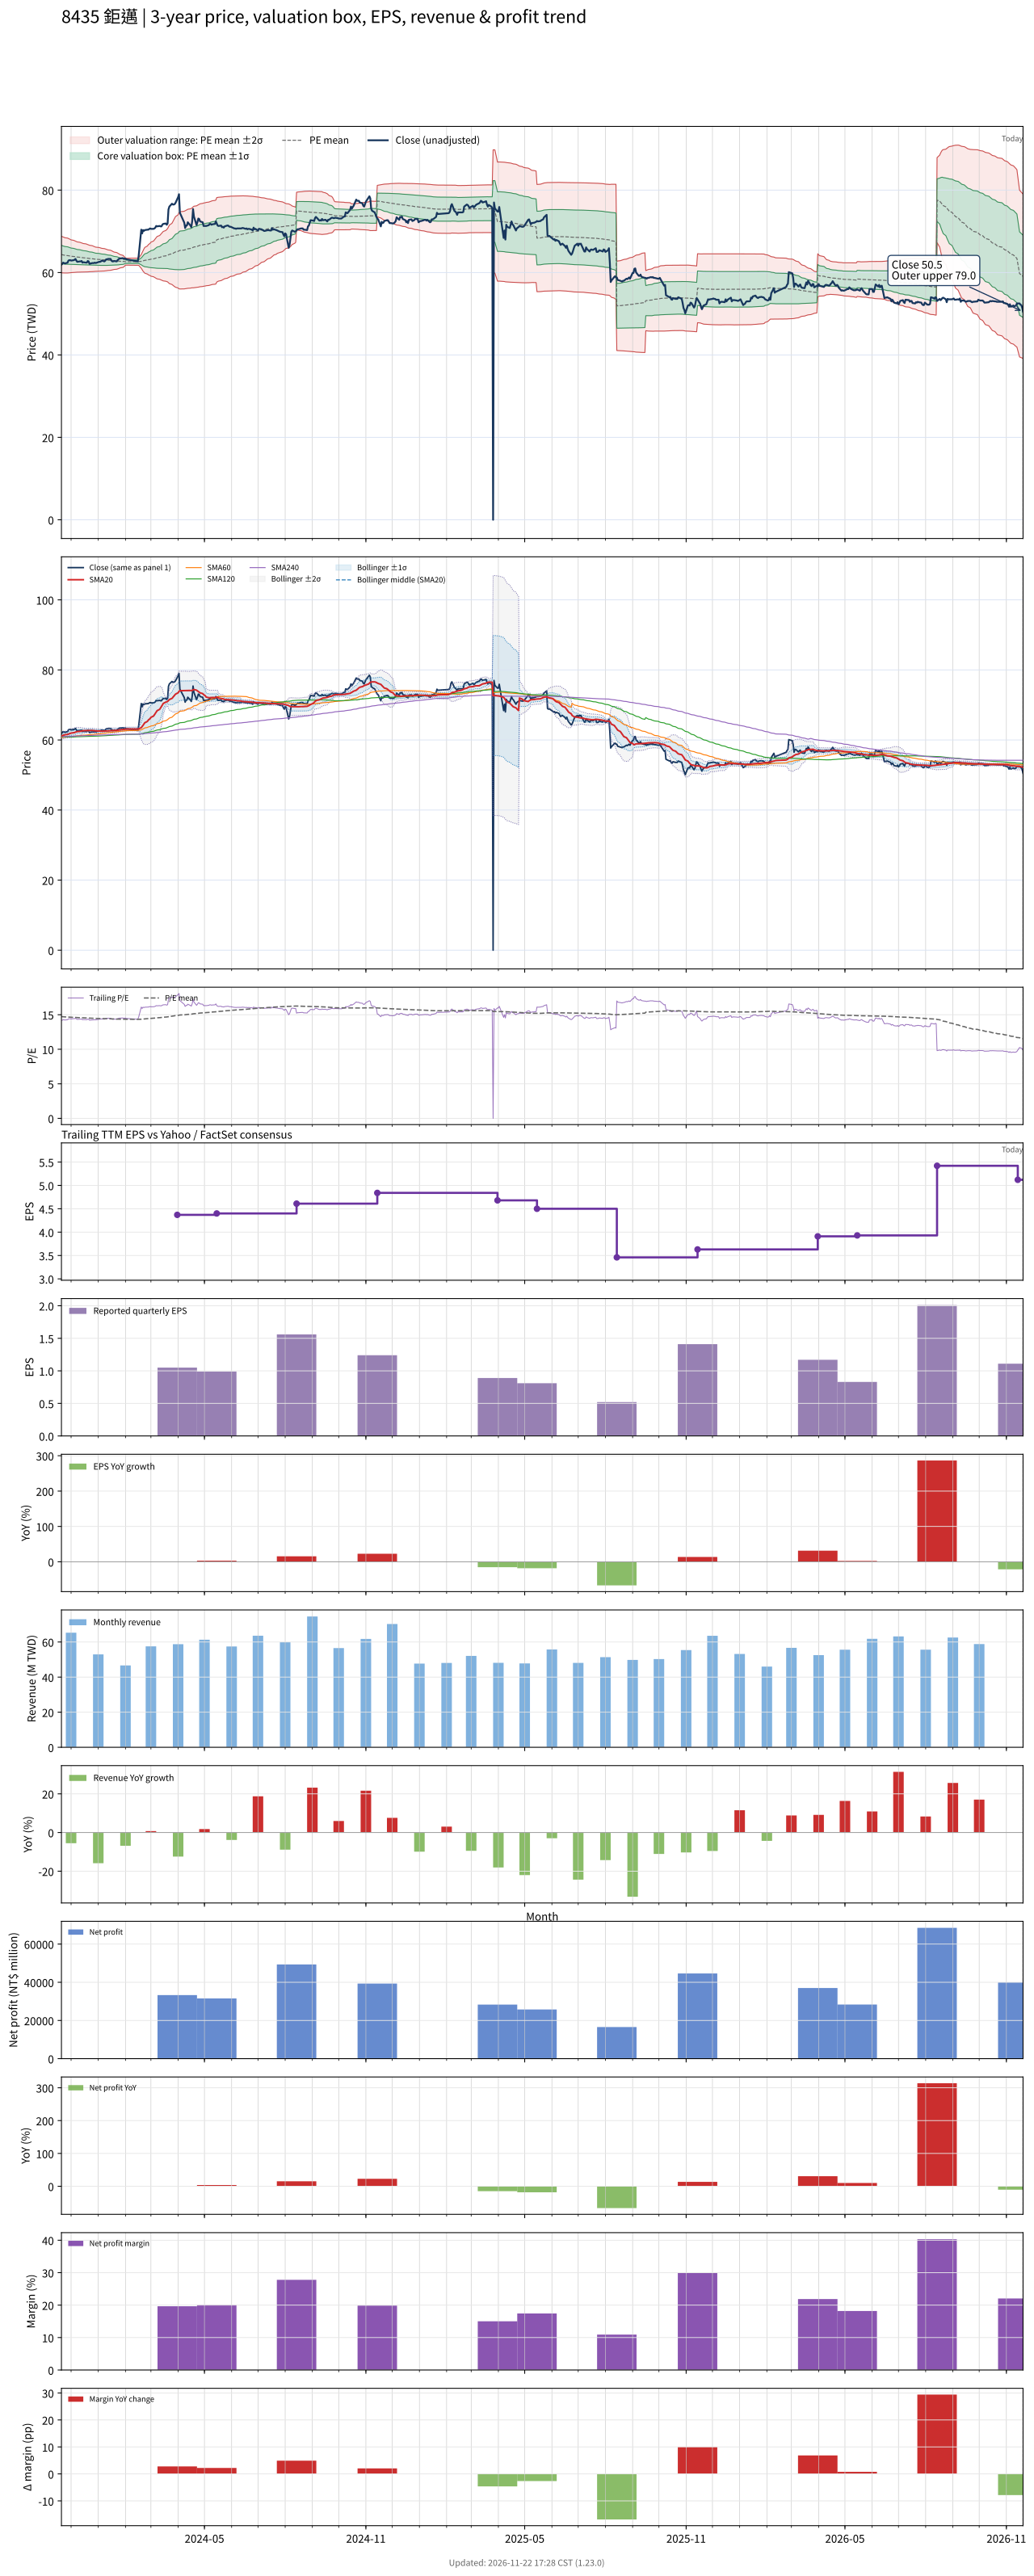

The data file committed next to this chart (first rows):
# chart-version: skill-stock-dynamic-val…
date, close, available_date, period_end, eps, ttm_eps, pe, pe_mean, pe_std, price_m2, price_m1, price_mean, price_p1, price_p2, forward_eps, forward_pe, forward_pe_mean, forward_pe_std, forward_price_m2, forward_price_m1, forward_price_mean, forward_price_p1, forward_price_p2, sma20
2023-11-20, 61.9, 2023-11-14, 2023-09-30, 1.01, 4.37, 14.16, 14.73, 0.5071, 59.93, 62.15, 64.36, 66.58, 68.8, , , , , , , , , , 61.15
2023-11-21, 62.1, 2023-11-14, 2023-09-30, 1.01, 4.37, 14.21, 14.72, 0.504, 59.91, 62.11, 64.32, 66.52, 68.72, , , , , , , , , , 61.23
2023-11-22, 62.4, 2023-11-14, 2023-09-30, 1.01, 4.37, 14.28, 14.71, 0.5, 59.9, 62.08, 64.27, 66.45, 68.64, , , , , , , , , , 61.33
2023-11-23, 62.3, 2023-11-14, 2023-09-30, 1.01, 4.37, 14.26, 14.7, 0.4945, 59.9, 62.06, 64.22, 66.38, 68.54, , , , , , , , , , 61.42
2023-11-24, 62.2, 2023-11-14, 2023-09-30, 1.01, 4.37, 14.23, 14.68, 0.4896, 59.89, 62.03, 64.17, 66.31, 68.45, , , , , , , , , , 61.5
2023-11-27, 62.4, 2023-11-14, 2023-09-30, 1.01, 4.37, 14.28, 14.67, 0.4844, 59.89, 62.01, 64.12, 66.24, 68.36, , , , , , , , , , 61.59
2023-11-28, 62.9, 2023-11-14, 2023-09-30, 1.01, 4.37, 14.39, 14.66, 0.4779, 59.91, 61.99, 64.08, 66.17, 68.26, , , , , , , , , , 61.69
2023-11-29, 63, 2023-11-14, 2023-09-30, 1.01, 4.37, 14.42, 14.65, 0.471, 59.92, 61.98, 64.04, 66.1, 68.16, , , , , , , , , , 61.8
2023-11-30, 63, 2023-11-14, 2023-09-30, 1.01, 4.37, 14.42, 14.64, 0.4633, 59.95, 61.97, 64, 66.02, 68.05, , , , , , , , , , 61.89
2023-12-01, 62.9, 2023-11-14, 2023-09-30, 1.01, 4.37, 14.39, 14.63, 0.4545, 59.98, 61.96, 63.95, 65.94, 67.92, , , , , , , , , , 61.98
2023-12-04, 63, 2023-11-14, 2023-09-30, 1.01, 4.37, 14.42, 14.62, 0.4466, 60.01, 61.96, 63.91, 65.86, 67.81, , , , , , , , , , 62.06
2023-12-05, 63.1, 2023-11-14, 2023-09-30, 1.01, 4.37, 14.44, 14.62, 0.44, 60.03, 61.95, 63.87, 65.79, 67.72, , , , , , , , , , 62.16
2023-12-06, 63.3, 2023-11-14, 2023-09-30, 1.01, 4.37, 14.49, 14.61, 0.4334, 60.05, 61.94, 63.84, 65.73, 67.62, , , , , , , , , , 62.27
2023-12-07, 62.9, 2023-11-14, 2023-09-30, 1.01, 4.37, 14.39, 14.6, 0.4268, 60.07, 61.93, 63.8, 65.66, 67.53, , , , , , , , , , 62.35
2023-12-08, 62.6, 2023-11-14, 2023-09-30, 1.01, 4.37, 14.32, 14.59, 0.4203, 60.08, 61.92, 63.76, 65.59, 67.43, , , , , , , , , , 62.41
2023-12-11, 62.7, 2023-11-14, 2023-09-30, 1.01, 4.37, 14.35, 14.58, 0.4146, 60.1, 61.91, 63.72, 65.53, 67.34, , , , , , , , , , 62.47
2023-12-12, 62.7, 2023-11-14, 2023-09-30, 1.01, 4.37, 14.35, 14.57, 0.4094, 60.11, 61.89, 63.68, 65.47, 67.26, , , , , , , , , , 62.52
2023-12-13, 62.8, 2023-11-14, 2023-09-30, 1.01, 4.37, 14.37, 14.57, 0.4043, 60.12, 61.88, 63.65, 65.42, 67.18, , , , , , , , , , 62.58
2023-12-14, 62.4, 2023-11-14, 2023-09-30, 1.01, 4.37, 14.28, 14.56, 0.399, 60.12, 61.87, 63.61, 65.35, 67.1, , , , , , , , , , 62.62
2023-12-15, 62.5, 2023-11-14, 2023-09-30, 1.01, 4.37, 14.3, 14.55, 0.3949, 60.13, 61.85, 63.58, 65.3, 67.03, , , , , , , , , , 62.66
2023-12-18, 62.4, 2023-11-14, 2023-09-30, 1.01, 4.37, 14.28, 14.54, 0.3903, 60.13, 61.84, 63.54, 65.25, 66.95, , , , , , , , , , 62.68
2023-12-19, 62.4, 2023-11-14, 2023-09-30, 1.01, 4.37, 14.28, 14.53, 0.3855, 60.14, 61.82, 63.51, 65.19, 66.88, , , , , , , , , , 62.7
2023-12-20, 62.8, 2023-11-14, 2023-09-30, 1.01, 4.37, 14.37, 14.53, 0.3801, 60.15, 61.81, 63.47, 65.14, 66.8, , , , , , , , , , 62.72
2023-12-21, 62.7, 2023-11-14, 2023-09-30, 1.01, 4.37, 14.35, 14.52, 0.3736, 60.17, 61.81, 63.44, 65.07, 66.71, , , , , , , , , , 62.73
2023-12-22, 62.1, 2023-11-14, 2023-09-30, 1.01, 4.37, 14.21, 14.51, 0.3676, 60.19, 61.79, 63.4, 65.01, 66.61, , , , , , , , , , 62.73
2023-12-25, 62.3, 2023-11-14, 2023-09-30, 1.01, 4.37, 14.26, 14.5, 0.3615, 60.2, 61.78, 63.36, 64.94, 66.52, , , , , , , , , , 62.73
2023-12-26, 62.3, 2023-11-14, 2023-09-30, 1.01, 4.37, 14.26, 14.49, 0.3546, 60.23, 61.78, 63.33, 64.87, 66.42, , , , , , , , , , 62.7
2023-12-27, 62.3, 2023-11-14, 2023-09-30, 1.01, 4.37, 14.26, 14.48, 0.3482, 60.25, 61.77, 63.29, 64.81, 66.33, , , , , , , , , , 62.66
2023-12-28, 62.4, 2023-11-14, 2023-09-30, 1.01, 4.37, 14.28, 14.48, 0.3424, 60.26, 61.76, 63.26, 64.75, 66.25, , , , , , , , , , 62.63
2023-12-29, 62.3, 2023-11-14, 2023-09-30, 1.01, 4.37, 14.26, 14.47, 0.3364, 60.28, 61.75, 63.22, 64.69, 66.16, , , , , , , , , , 62.6
2024-01-02, 62.6, 2023-11-14, 2023-09-30, 1.01, 4.37, 14.32, 14.46, 0.3298, 60.31, 61.75, 63.19, 64.63, 66.07, , , , , , , , , , 62.58
2024-01-03, 62.6, 2023-11-14, 2023-09-30, 1.01, 4.37, 14.32, 14.45, 0.3247, 60.32, 61.74, 63.16, 64.58, 66, , , , , , , , , , 62.55
2024-01-04, 62.7, 2023-11-14, 2023-09-30, 1.01, 4.37, 14.35, 14.45, 0.3205, 60.34, 61.74, 63.14, 64.54, 65.94, , , , , , , , , , 62.52
2024-01-05, 62.9, 2023-11-14, 2023-09-30, 1.01, 4.37, 14.39, 14.44, 0.3157, 60.35, 61.73, 63.11, 64.49, 65.87, , , , , , , , , , 62.52
2024-01-08, 62.7, 2023-11-14, 2023-09-30, 1.01, 4.37, 14.35, 14.44, 0.3109, 60.37, 61.73, 63.09, 64.45, 65.8, , , , , , , , , , 62.53
2024-01-09, 62.9, 2023-11-14, 2023-09-30, 1.01, 4.37, 14.39, 14.43, 0.3057, 60.39, 61.73, 63.06, 64.4, 65.74, , , , , , , , , , 62.54
2024-01-10, 63.2, 2023-11-14, 2023-09-30, 1.01, 4.37, 14.46, 14.43, 0.2999, 60.42, 61.73, 63.04, 64.35, 65.66, , , , , , , , , , 62.56
2024-01-11, 63.2, 2023-11-14, 2023-09-30, 1.01, 4.37, 14.46, 14.42, 0.2935, 60.45, 61.74, 63.02, 64.3, 65.58, , , , , , , , , , 62.59
2024-01-12, 63.3, 2023-11-14, 2023-09-30, 1.01, 4.37, 14.49, 14.42, 0.2863, 60.49, 61.74, 62.99, 64.25, 65.5, , , , , , , , , , 62.63
2024-01-15, 63.3, 2023-11-14, 2023-09-30, 1.01, 4.37, 14.49, 14.41, 0.2788, 60.53, 61.75, 62.97, 64.19, 65.41, , , , , , , , , , 62.67
2024-01-16, 62.9, 2023-11-14, 2023-09-30, 1.01, 4.37, 14.39, 14.4, 0.2698, 60.59, 61.76, 62.94, 64.12, 65.3, , , , , , , , , , 62.7
2024-01-17, 62.7, 2023-11-14, 2023-09-30, 1.01, 4.37, 14.35, 14.4, 0.2609, 60.63, 61.77, 62.91, 64.05, 65.19, , , , , , , , , , 62.71
2024-01-18, 62.7, 2023-11-14, 2023-09-30, 1.01, 4.37, 14.35, 14.39, 0.2509, 60.69, 61.79, 62.88, 63.98, 65.08, , , , , , , , , , 62.7
2024-01-19, 62.8, 2023-11-14, 2023-09-30, 1.01, 4.37, 14.37, 14.38, 0.2416, 60.74, 61.8, 62.86, 63.91, 64.97, , , , , , , , , , 62.71
2024-01-22, 62.7, 2023-11-14, 2023-09-30, 1.01, 4.37, 14.35, 14.38, 0.2318, 60.8, 61.81, 62.83, 63.84, 64.85, , , , , , , , , , 62.74
2024-01-23, 63, 2023-11-14, 2023-09-30, 1.01, 4.37, 14.42, 14.37, 0.2213, 60.87, 61.83, 62.8, 63.77, 64.74, , , , , , , , , , 62.77
2024-01-24, 63.2, 2023-11-14, 2023-09-30, 1.01, 4.37, 14.46, 14.37, 0.2096, 60.94, 61.86, 62.78, 63.69, 64.61, , , , , , , , , , 62.82
2024-01-25, 63.4, 2023-11-14, 2023-09-30, 1.01, 4.37, 14.51, 14.36, 0.1972, 61.03, 61.89, 62.75, 63.62, 64.48, , , , , , , , , , 62.88
2024-01-26, 63.4, 2023-11-14, 2023-09-30, 1.01, 4.37, 14.51, 14.35, 0.1839, 61.12, 61.93, 62.73, 63.53, 64.34, , , , , , , , , , 62.92
2024-01-29, 63.5, 2023-11-14, 2023-09-30, 1.01, 4.37, 14.53, 14.35, 0.1685, 61.23, 61.97, 62.71, 63.44, 64.18, , , , , , , , , , 62.98
2024-01-30, 63.3, 2023-11-14, 2023-09-30, 1.01, 4.37, 14.49, 14.34, 0.1509, 61.36, 62.02, 62.68, 63.34, 64, , , , , , , , , , 63.02
2024-01-31, 63.4, 2023-11-14, 2023-09-30, 1.01, 4.37, 14.51, 14.34, 0.1267, 61.55, 62.1, 62.65, 63.21, 63.76, , , , , , , , , , 63.06
2024-02-01, 63.4, 2023-11-14, 2023-09-30, 1.01, 4.37, 14.51, 14.33, 0.09628, 61.79, 62.21, 62.63, 63.05, 63.47, , , , , , , , , , 63.09
2024-02-02, 63.2, 2023-11-14, 2023-09-30, 1.01, 4.37, 14.46, 14.33, 0.09695, 61.78, 62.21, 62.63, 63.05, 63.48, , , , , , , , , , 63.11
2024-02-05, 63.1, 2023-11-14, 2023-09-30, 1.01, 4.37, 14.44, 14.33, 0.09727, 61.78, 62.21, 62.63, 63.06, 63.48, , , , , , , , , , 63.13
2024-02-15, 62.7, 2023-11-14, 2023-09-30, 1.01, 4.37, 14.35, 14.33, 0.0972, 61.78, 62.21, 62.63, 63.06, 63.48, , , , , , , , , , 63.12
2024-02-16, 64, 2023-11-14, 2023-09-30, 1.01, 4.37, 14.65, 14.33, 0.1013, 61.76, 62.2, 62.64, 63.08, 63.53, , , , , , , , , , 63.16
2024-02-19, 70.4, 2023-11-14, 2023-09-30, 1.01, 4.37, 16.11, 14.35, 0.1911, 61.04, 61.87, 62.71, 63.54, 64.38, , , , , , , , , , 63.52
2024-02-20, 69.5, 2023-11-14, 2023-09-30, 1.01, 4.37, 15.9, 14.36, 0.238, 60.68, 61.72, 62.76, 63.8, 64.84, , , , , , , , , , 63.83
... 669 more rows
